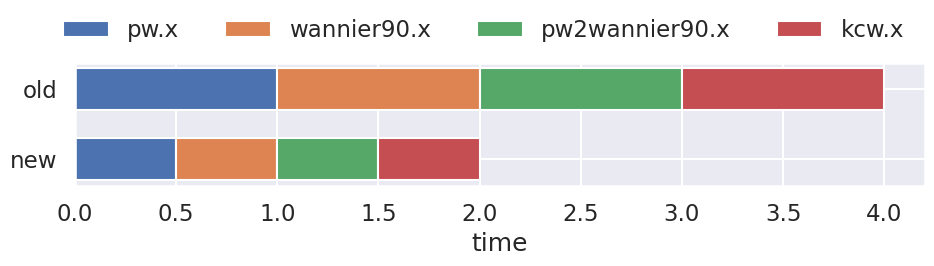

This chart was generated by the following Python code:
# Generating a horizontal bar chart of the speed up of AiiDA-enabled koopmans vs the old implementation

import matplotlib.pyplot as plt
import seaborn as sns

sns.set(context='talk')

timings = {'old': {
    'pw.x': 1.0,
    'wannier90.x': 1.0,
    'pw2wannier90.x': 1.0,
    'kcw.x': 1.0,
}, 'new': {
    'pw.x': 0.5,
    'wannier90.x': 0.5,
    'pw2wannier90.x': 0.5,
    'kcw.x': 0.5,
}}

fig, ax = plt.subplots(figsize=(10, 3))
bar_width = 0.6

colors = sns.color_palette(None, 8)
for label, times in sorted(timings.items()):
    bottom = 0
    for (code, time), color in zip(times.items(), colors):
        if label == 'old':
            code = None
        ax.barh(label, time, bar_width, label=code, left=bottom, color=color)
        bottom += time

ax.set_xlabel('time')
ax.legend(loc='lower right', ncols=len(times), bbox_to_anchor=(1, 1), frameon=False)
plt.tight_layout()
plt.savefig('speed-up.svg')
